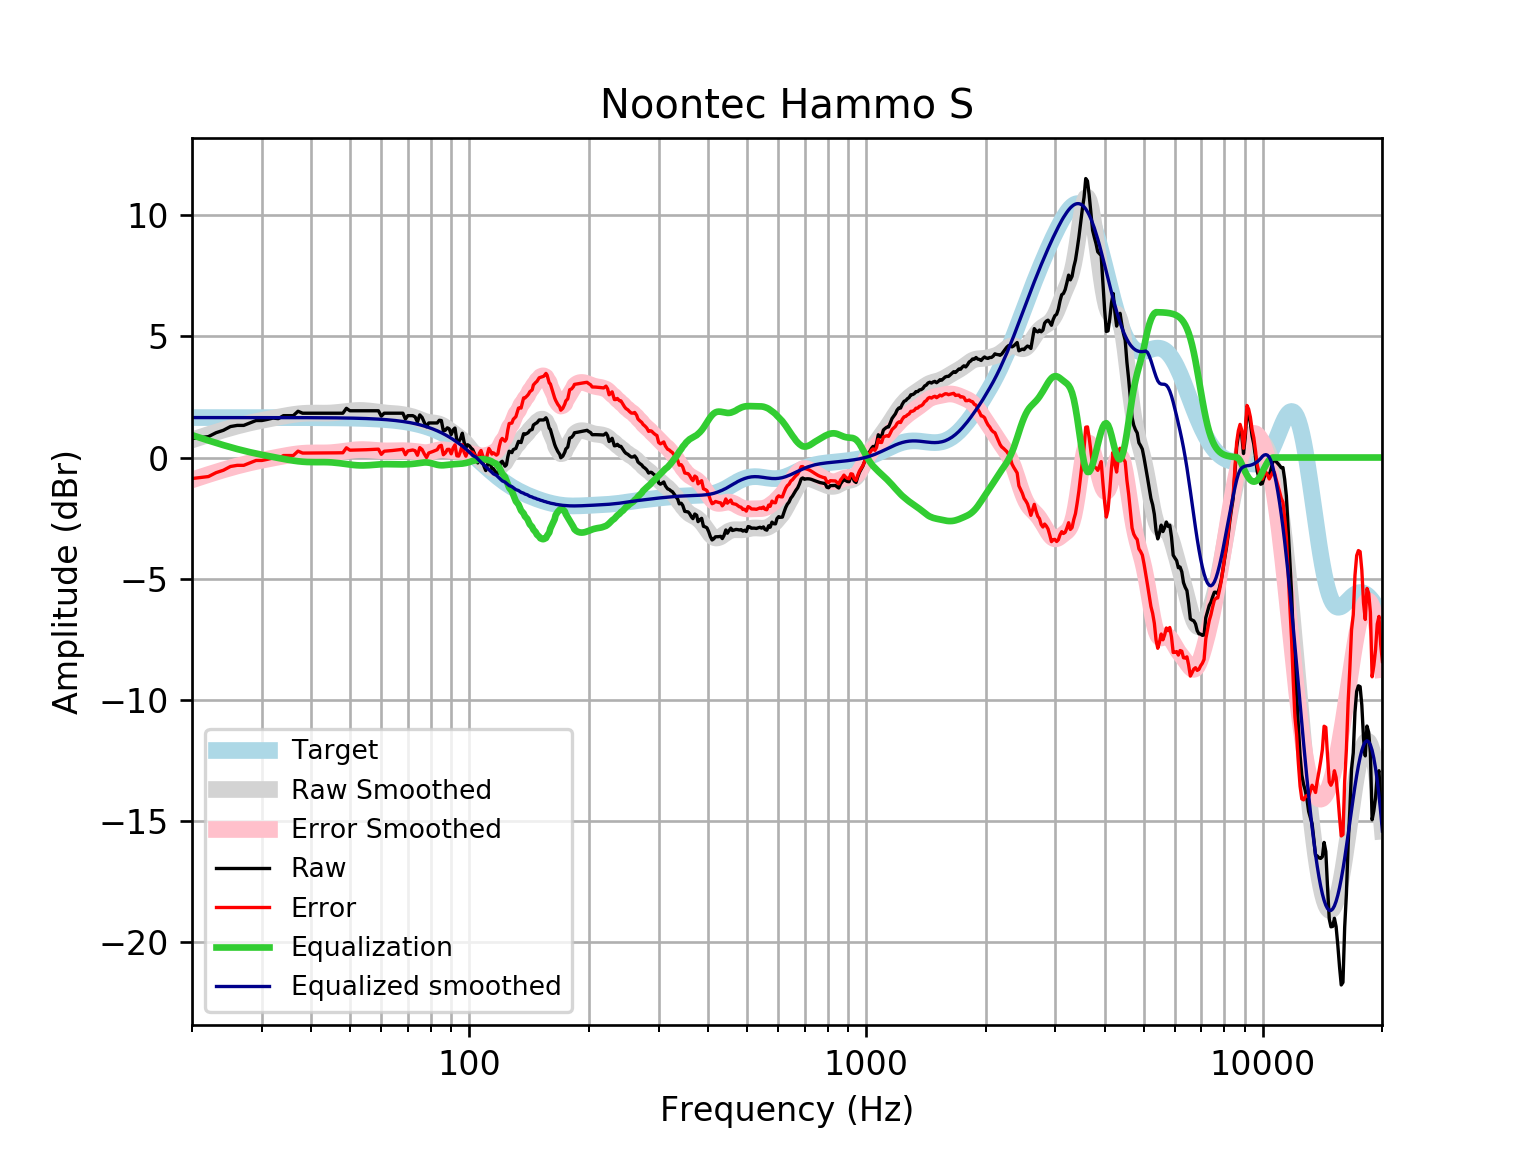

Values plotted in this chart, from the file beside it:
frequency, raw, error, smoothed, error_smoothed, equalization, equalized_raw, equalized_smoothed, target
20, 0.7817, -0.8662, 0.7238, -0.924, 0.924, 1.706, 1.648, 1.648
21, 0.8219, -0.8259, 0.8386, -0.8092, 0.8092, 1.631, 1.648, 1.648
22, 0.8621, -0.7857, 0.9458, -0.7021, 0.7021, 1.564, 1.648, 1.648
23, 1.023, -0.6247, 1.045, -0.6025, 0.6025, 1.626, 1.648, 1.648
24, 1.124, -0.5241, 1.137, -0.5105, 0.5105, 1.634, 1.648, 1.648
25, 1.277, -0.3703, 1.222, -0.4261, 0.4261, 1.703, 1.648, 1.648
26, 1.325, -0.3228, 1.298, -0.3495, 0.3495, 1.674, 1.648, 1.648
27, 1.325, -0.3227, 1.367, -0.2806, 0.2806, 1.605, 1.648, 1.648
28, 1.427, -0.2205, 1.429, -0.2188, 0.2188, 1.646, 1.647, 1.647
29, 1.526, -0.1214, 1.484, -0.1635, 0.1635, 1.689, 1.647, 1.647
30, 1.526, -0.1212, 1.534, -0.1132, 0.1132, 1.639, 1.647, 1.647
31, 1.573, -0.07438, 1.58, -0.06664, 0.06664, 1.639, 1.647, 1.647
32, 1.627, -0.02025, 1.624, -0.02264, 0.02264, 1.649, 1.647, 1.647
33, 1.604, -0.04284, 1.666, 0.01941, -0.01941, 1.584, 1.647, 1.647
34, 1.727, 0.08088, 1.706, 0.05931, -0.05931, 1.668, 1.646, 1.646
35, 1.727, 0.08124, 1.742, 0.0961, -0.0961, 1.631, 1.646, 1.646
36, 1.727, 0.08166, 1.774, 0.1283, -0.1283, 1.599, 1.645, 1.645
37, 1.908, 0.2632, 1.799, 0.1544, -0.1544, 1.754, 1.645, 1.645
38, 1.828, 0.1833, 1.818, 0.1733, -0.1733, 1.654, 1.644, 1.644
39, 1.828, 0.184, 1.829, 0.1849, -0.1849, 1.643, 1.644, 1.644
40, 1.828, 0.1847, 1.833, 0.1901, -0.1901, 1.638, 1.643, 1.643
41, 1.828, 0.1856, 1.833, 0.1909, -0.1909, 1.637, 1.642, 1.642
42, 1.828, 0.1866, 1.831, 0.19, -0.19, 1.638, 1.641, 1.641
43, 1.828, 0.1878, 1.83, 0.1902, -0.1902, 1.637, 1.64, 1.64
44, 1.828, 0.1891, 1.832, 0.1937, -0.1937, 1.634, 1.639, 1.639
45, 1.828, 0.1906, 1.839, 0.202, -0.202, 1.626, 1.637, 1.637
46, 1.828, 0.1923, 1.851, 0.2153, -0.2153, 1.612, 1.635, 1.635
47, 1.828, 0.1942, 1.866, 0.2327, -0.2327, 1.595, 1.634, 1.633
48, 1.828, 0.1963, 1.884, 0.2527, -0.2527, 1.575, 1.631, 1.631
49, 2.029, 0.3999, 1.902, 0.2732, -0.2732, 1.756, 1.629, 1.629
50, 1.928, 0.302, 1.918, 0.2921, -0.2921, 1.636, 1.626, 1.626
51, 1.928, 0.3051, 1.931, 0.3079, -0.3079, 1.62, 1.623, 1.623
52, 1.928, 0.3085, 1.939, 0.3193, -0.3193, 1.609, 1.62, 1.62
53, 1.928, 0.3122, 1.942, 0.3258, -0.3258, 1.602, 1.616, 1.616
54, 1.928, 0.3164, 1.939, 0.3273, -0.3273, 1.601, 1.612, 1.612
55, 1.928, 0.321, 1.931, 0.3239, -0.3239, 1.604, 1.607, 1.607
56, 1.928, 0.3261, 1.919, 0.3167, -0.3167, 1.612, 1.602, 1.602
57, 1.928, 0.3318, 1.903, 0.3068, -0.3068, 1.621, 1.596, 1.596
58, 1.928, 0.338, 1.886, 0.2959, -0.2959, 1.632, 1.59, 1.59
59, 1.928, 0.3448, 1.869, 0.2858, -0.2858, 1.642, 1.583, 1.583
60, 1.707, 0.131, 1.854, 0.2783, -0.2783, 1.429, 1.576, 1.576
61, 1.828, 0.2599, 1.842, 0.2741, -0.2741, 1.554, 1.568, 1.568
62, 1.828, 0.2688, 1.832, 0.2736, -0.2736, 1.554, 1.559, 1.559
63, 1.828, 0.2786, 1.825, 0.2758, -0.2758, 1.552, 1.549, 1.549
64, 1.828, 0.2892, 1.818, 0.2794, -0.2794, 1.548, 1.538, 1.538
65, 1.828, 0.3007, 1.81, 0.2829, -0.2829, 1.545, 1.527, 1.527
66, 1.828, 0.3132, 1.8, 0.2851, -0.2851, 1.543, 1.514, 1.514
67, 1.828, 0.3267, 1.786, 0.2855, -0.2855, 1.542, 1.501, 1.501
68, 1.828, 0.3413, 1.77, 0.2841, -0.2841, 1.544, 1.486, 1.486
69, 1.586, 0.1156, 1.752, 0.2813, -0.2813, 1.305, 1.471, 1.471
70, 1.727, 0.2734, 1.731, 0.2771, -0.2771, 1.45, 1.454, 1.454
71, 1.727, 0.2915, 1.707, 0.2712, -0.2712, 1.456, 1.436, 1.436
72, 1.727, 0.311, 1.679, 0.263, -0.263, 1.464, 1.416, 1.416
73, 1.675, 0.2795, 1.647, 0.252, -0.252, 1.423, 1.395, 1.395
74, 1.466, 0.09265, 1.611, 0.2385, -0.2385, 1.227, 1.373, 1.373
75, 1.758, 0.4084, 1.573, 0.224, -0.224, 1.534, 1.349, 1.349
76, 1.654, 0.3303, 1.535, 0.2111, -0.2111, 1.443, 1.324, 1.324
77, 1.445, 0.1473, 1.501, 0.2034, -0.2034, 1.241, 1.297, 1.297
78, 1.268, -0.0009909, 1.472, 0.2035, -0.2035, 1.064, 1.269, 1.269
79, 1.425, 0.1865, 1.452, 0.213, -0.213, 1.212, 1.239, 1.239
... 553 more rows
